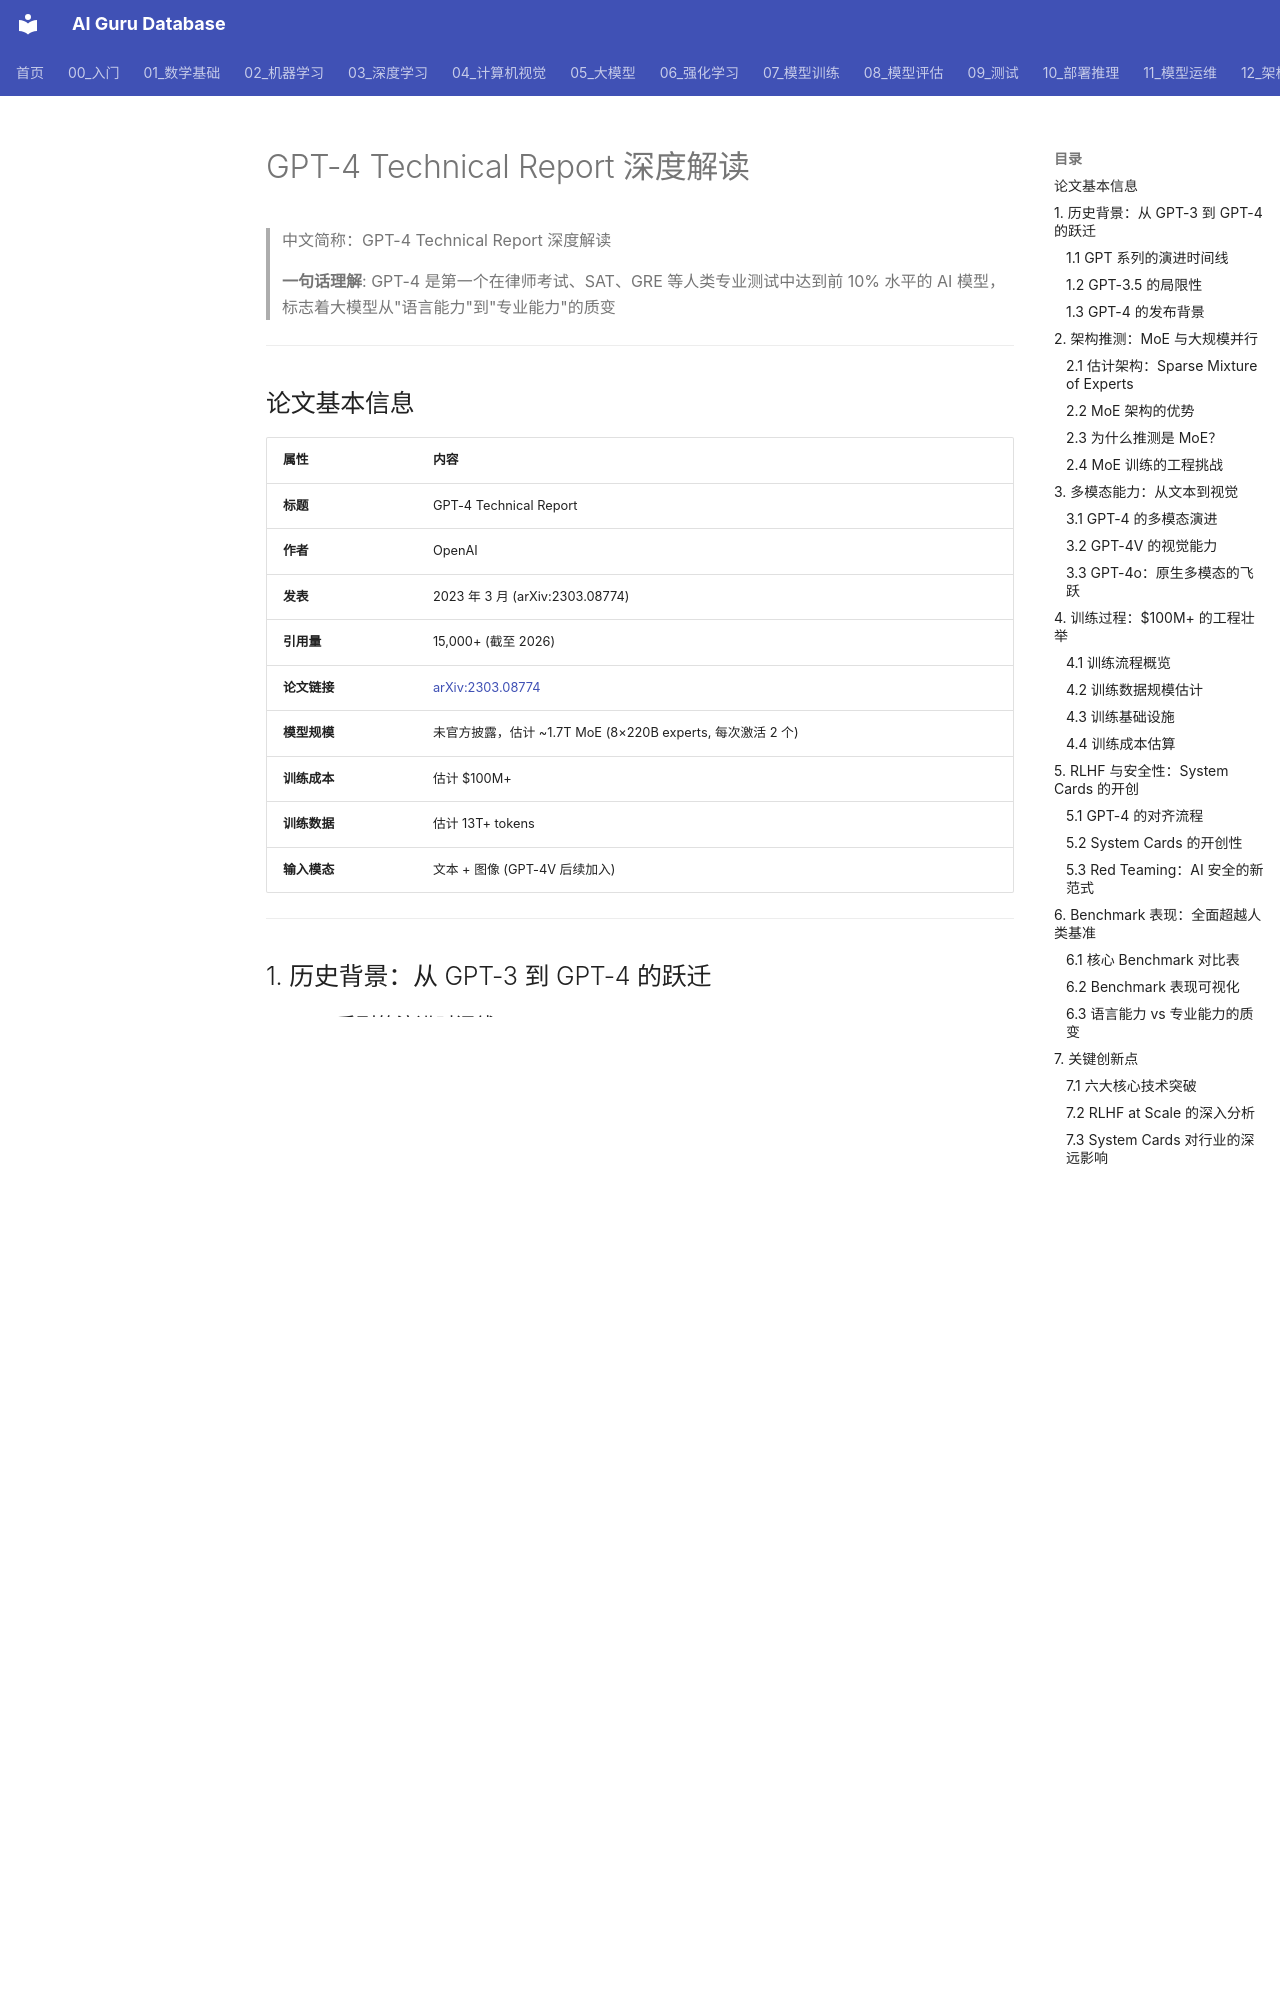

repository: ai-guru-global/ai-guru-database · page: 20_论文精读/03_规模扩展/03_GPT4_深入分析/index.html · generator: mkdocs

---
title: "GPT-4 Technical Report 深度解读"
category: 20-papers
tags: ["gpt-4", "openai", "multimodal", "moe", "scaling"]
summary: "GPT-4 是第一个在律师考试、SAT、GRE 等人类专业测试中达到前 10% 水平的 AI 模型，标志着大模型从'语言能力'到'专业能力'的质变"
created: 2026-06-15
updated: 2026-06-15
tier: supporting
aliases:
  - "Gpt4 Deep Dive"
  - "GPT4 Deep Dive"
  - GPT4_Deep_Dive
sources: []

name_zh: "GPT-4 Technical Report 深度解读"
---
# GPT-4 Technical Report 深度解读

> 中文简称：GPT-4 Technical Report 深度解读

> **一句话理解**: GPT-4 是第一个在律师考试、SAT、GRE 等人类专业测试中达到前 10% 水平的 AI 模型，标志着大模型从"语言能力"到"专业能力"的质变

---

## 论文基本信息

| 属性 | 内容 |
|------|------|
| **标题** | GPT-4 Technical Report |
| **作者** | OpenAI |
| **发表** | 2023 年 3 月 (arXiv:2303.08774) |
| **引用量** | 15,000+ (截至 2026) |
| **论文链接** | [arXiv:2303.08774](https://arxiv.org/abs/2303.08774) |
| **模型规模** | 未官方披露，估计 ~1.7T MoE (8×220B experts, 每次激活 2 个) |
| **训练成本** | 估计 $100M+ |
| **训练数据** | 估计 13T+ tokens |
| **输入模态** | 文本 + 图像 (GPT-4V 后续加入) |

---

## 1. 历史背景：从 GPT-3 到 GPT-4 的跃迁

### 1.1 GPT 系列的演进时间线

```mermaid
flowchart TB
    subgraph "GPT-3 (2020)"
        A1["175B 参数"] --> B1["Few-Shot Learning"]
        B1 --> C1["NLP 能力突破"]
    end

    subgraph "ChatGPT / GPT-3.5 (2022.11)"
        A2["175B + RLHF"] --> B2["对话对齐"]
        B2 --> C2["现象级应用<br/>5天破百万用户"]
    end

    subgraph "GPT-4 (2023.3)"
        A3["~1.7T MoE (est.)"] --> B3["多模态 + 专业能力"]
        B3 --> C3["律师考前 10%<br/>SAT 数学 700/800"]
    end

    subgraph "GPT-4 Turbo / GPT-4o (2023.11-2024.5)"
        A4["原生多模态"] --> B4["实时语音 + 视觉"]
        B4 --> C4["成本降低 2-3×"]
    end

    A1 --> A2
    A2 --> A3
    A3 --> A4
```
